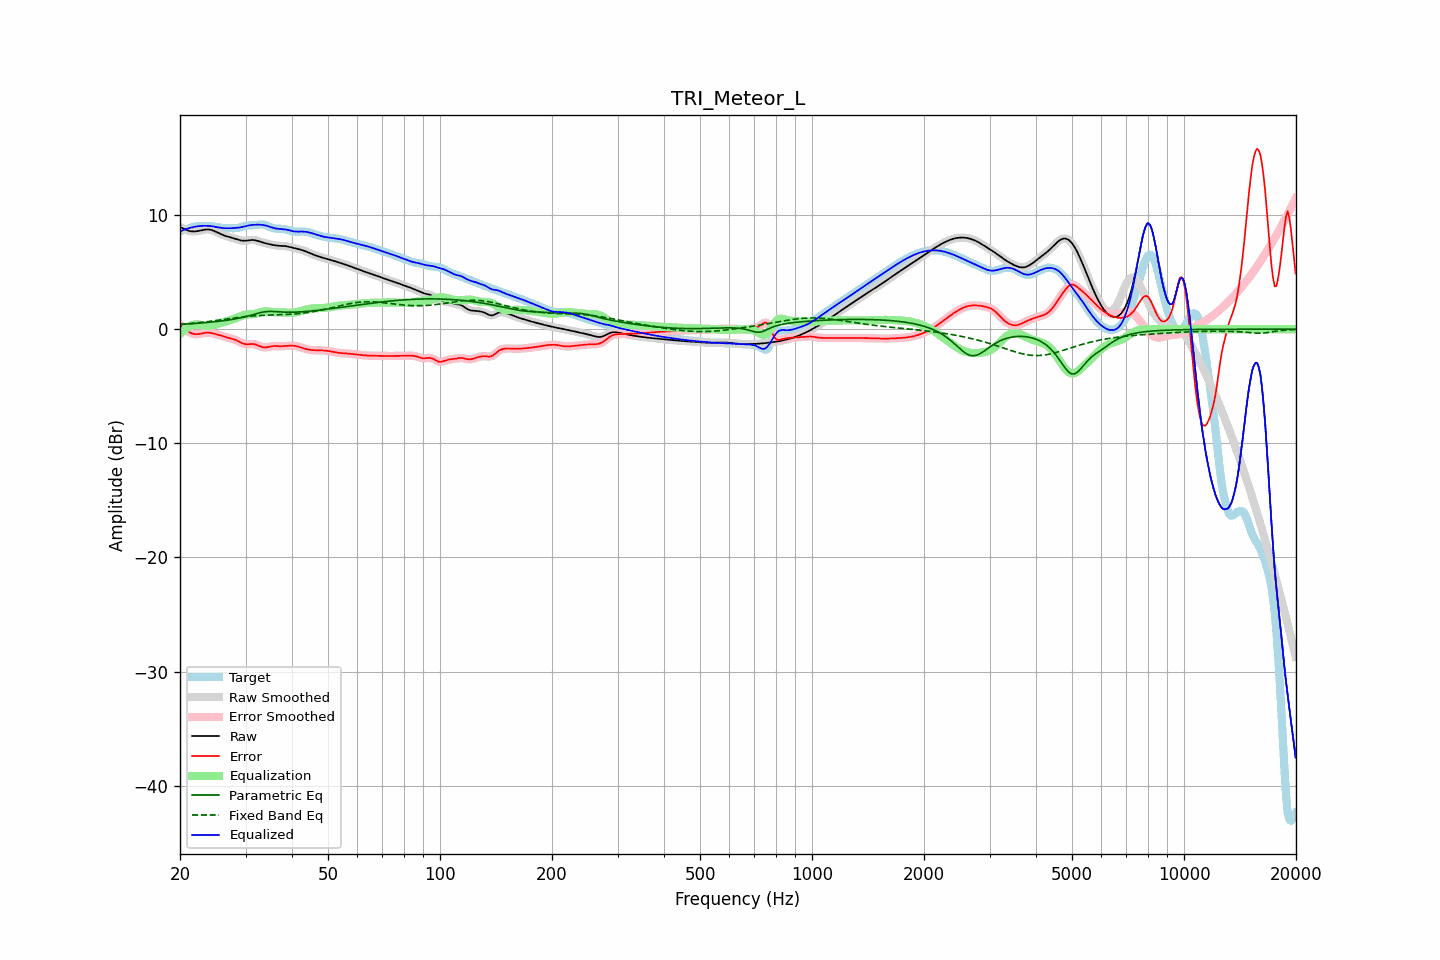

Data behind this chart, as committed beside it:
frequency, raw, error, smoothed, error_smoothed, equalization, parametric_eq, fixed_band_eq, equalized_raw, equalized_smoothed, target
20.00, 8.97, 0.40, 8.97, 0.40, -0.43, 0.42, 0.42, 8.54, 8.54, 8.57
20.20, 8.90, 0.28, 8.89, 0.27, -0.28, 0.43, 0.43, 8.62, 8.62, 8.62
20.40, 8.83, 0.16, 8.82, 0.15, -0.14, 0.44, 0.44, 8.69, 8.69, 8.67
20.61, 8.76, 0.04, 8.76, 0.04, -0.02, 0.45, 0.45, 8.74, 8.74, 8.72
20.81, 8.70, -0.08, 8.70, -0.08, 0.09, 0.45, 0.47, 8.79, 8.79, 8.77
21.02, 8.65, -0.18, 8.65, -0.18, 0.19, 0.46, 0.48, 8.83, 8.83, 8.83
21.23, 8.60, -0.27, 8.61, -0.27, 0.26, 0.47, 0.49, 8.87, 8.87, 8.88
21.44, 8.58, -0.34, 8.58, -0.34, 0.33, 0.48, 0.51, 8.91, 8.91, 8.92
21.66, 8.57, -0.39, 8.57, -0.39, 0.38, 0.49, 0.52, 8.95, 8.95, 8.96
21.87, 8.57, -0.43, 8.57, -0.42, 0.41, 0.50, 0.53, 8.98, 8.98, 8.99
22.09, 8.58, -0.44, 8.58, -0.44, 0.42, 0.51, 0.55, 9.01, 9.01, 9.02
22.31, 8.60, -0.43, 8.60, -0.43, 0.42, 0.52, 0.56, 9.03, 9.02, 9.03
22.54, 8.63, -0.41, 8.63, -0.41, 0.41, 0.54, 0.58, 9.04, 9.04, 9.05
22.76, 8.66, -0.39, 8.67, -0.38, 0.39, 0.55, 0.60, 9.05, 9.05, 9.05
22.99, 8.70, -0.35, 8.70, -0.35, 0.36, 0.56, 0.61, 9.06, 9.06, 9.05
23.22, 8.72, -0.33, 8.72, -0.33, 0.34, 0.57, 0.63, 9.06, 9.06, 9.05
23.45, 8.74, -0.31, 8.74, -0.31, 0.32, 0.58, 0.65, 9.06, 9.06, 9.05
23.69, 8.75, -0.30, 8.75, -0.30, 0.31, 0.60, 0.67, 9.06, 9.06, 9.04
23.92, 8.74, -0.30, 8.74, -0.30, 0.31, 0.61, 0.68, 9.05, 9.05, 9.04
24.16, 8.72, -0.32, 8.72, -0.32, 0.33, 0.62, 0.70, 9.04, 9.04, 9.03
24.40, 8.68, -0.34, 8.68, -0.34, 0.35, 0.64, 0.72, 9.02, 9.02, 9.02
24.65, 8.63, -0.38, 8.63, -0.38, 0.37, 0.65, 0.74, 9.00, 9.00, 9.00
24.89, 8.57, -0.41, 8.57, -0.41, 0.41, 0.67, 0.76, 8.97, 8.97, 8.98
25.14, 8.50, -0.45, 8.50, -0.45, 0.45, 0.68, 0.78, 8.95, 8.95, 8.95
25.39, 8.43, -0.49, 8.43, -0.49, 0.49, 0.70, 0.80, 8.92, 8.92, 8.92
25.65, 8.37, -0.53, 8.37, -0.53, 0.53, 0.71, 0.82, 8.90, 8.90, 8.90
25.91, 8.30, -0.57, 8.30, -0.57, 0.58, 0.73, 0.84, 8.88, 8.88, 8.88
26.16, 8.24, -0.62, 8.25, -0.62, 0.62, 0.75, 0.86, 8.86, 8.87, 8.86
26.43, 8.19, -0.67, 8.19, -0.67, 0.66, 0.77, 0.88, 8.86, 8.86, 8.86
26.69, 8.15, -0.71, 8.15, -0.71, 0.70, 0.79, 0.90, 8.85, 8.85, 8.86
26.96, 8.11, -0.75, 8.11, -0.75, 0.74, 0.81, 0.92, 8.85, 8.85, 8.86
27.23, 8.07, -0.79, 8.07, -0.79, 0.78, 0.83, 0.94, 8.85, 8.85, 8.86
27.50, 8.03, -0.83, 8.03, -0.83, 0.83, 0.85, 0.96, 8.86, 8.86, 8.86
27.77, 7.99, -0.86, 7.99, -0.86, 0.87, 0.87, 0.98, 8.86, 8.86, 8.85
28.05, 7.95, -0.91, 7.95, -0.91, 0.93, 0.90, 1.00, 8.87, 8.87, 8.85
28.33, 7.90, -0.96, 7.90, -0.96, 0.98, 0.92, 1.01, 8.89, 8.88, 8.86
28.62, 7.85, -1.03, 7.85, -1.03, 1.05, 0.95, 1.03, 8.90, 8.90, 8.88
28.90, 7.81, -1.10, 7.81, -1.10, 1.11, 0.98, 1.05, 8.92, 8.92, 8.91
29.19, 7.78, -1.17, 7.78, -1.17, 1.16, 1.01, 1.07, 8.94, 8.94, 8.95
29.48, 7.76, -1.24, 7.76, -1.24, 1.21, 1.04, 1.08, 8.97, 8.97, 9.00
29.78, 7.75, -1.28, 7.75, -1.28, 1.25, 1.08, 1.10, 9.01, 9.00, 9.04
30.08, 7.76, -1.31, 7.76, -1.31, 1.28, 1.11, 1.11, 9.04, 9.04, 9.07
30.38, 7.78, -1.32, 7.78, -1.31, 1.29, 1.15, 1.12, 9.07, 9.07, 9.09
30.68, 7.80, -1.30, 7.80, -1.31, 1.30, 1.19, 1.14, 9.10, 9.10, 9.11
30.99, 7.82, -1.29, 7.82, -1.29, 1.31, 1.23, 1.15, 9.13, 9.13, 9.11
31.30, 7.82, -1.29, 7.82, -1.29, 1.32, 1.27, 1.16, 9.14, 9.14, 9.11
31.61, 7.82, -1.30, 7.81, -1.31, 1.34, 1.31, 1.17, 9.16, 9.15, 9.12
31.93, 7.79, -1.34, 7.79, -1.34, 1.37, 1.35, 1.18, 9.16, 9.16, 9.13
32.24, 7.76, -1.39, 7.76, -1.39, 1.41, 1.39, 1.19, 9.16, 9.16, 9.15
32.57, 7.72, -1.45, 7.72, -1.45, 1.45, 1.42, 1.20, 9.16, 9.16, 9.16
32.89, 7.67, -1.51, 7.67, -1.50, 1.49, 1.46, 1.20, 9.16, 9.16, 9.18
33.22, 7.63, -1.55, 7.63, -1.55, 1.52, 1.49, 1.21, 9.15, 9.15, 9.18
33.55, 7.58, -1.59, 7.58, -1.58, 1.55, 1.51, 1.22, 9.13, 9.13, 9.17
33.89, 7.54, -1.59, 7.54, -1.59, 1.56, 1.53, 1.22, 9.10, 9.10, 9.13
34.23, 7.51, -1.58, 7.51, -1.58, 1.56, 1.55, 1.23, 9.07, 9.07, 9.08
34.57, 7.47, -1.55, 7.47, -1.55, 1.55, 1.56, 1.23, 9.02, 9.02, 9.02
34.92, 7.44, -1.52, 7.44, -1.52, 1.53, 1.56, 1.24, 8.97, 8.97, 8.96
35.27, 7.41, -1.49, 7.41, -1.49, 1.52, 1.56, 1.24, 8.93, 8.93, 8.90
35.62, 7.38, -1.48, 7.38, -1.48, 1.50, 1.56, 1.25, 8.88, 8.88, 8.86
35.97, 7.36, -1.47, 7.36, -1.47, 1.49, 1.55, 1.25, 8.84, 8.85, 8.83
... 635 more rows
